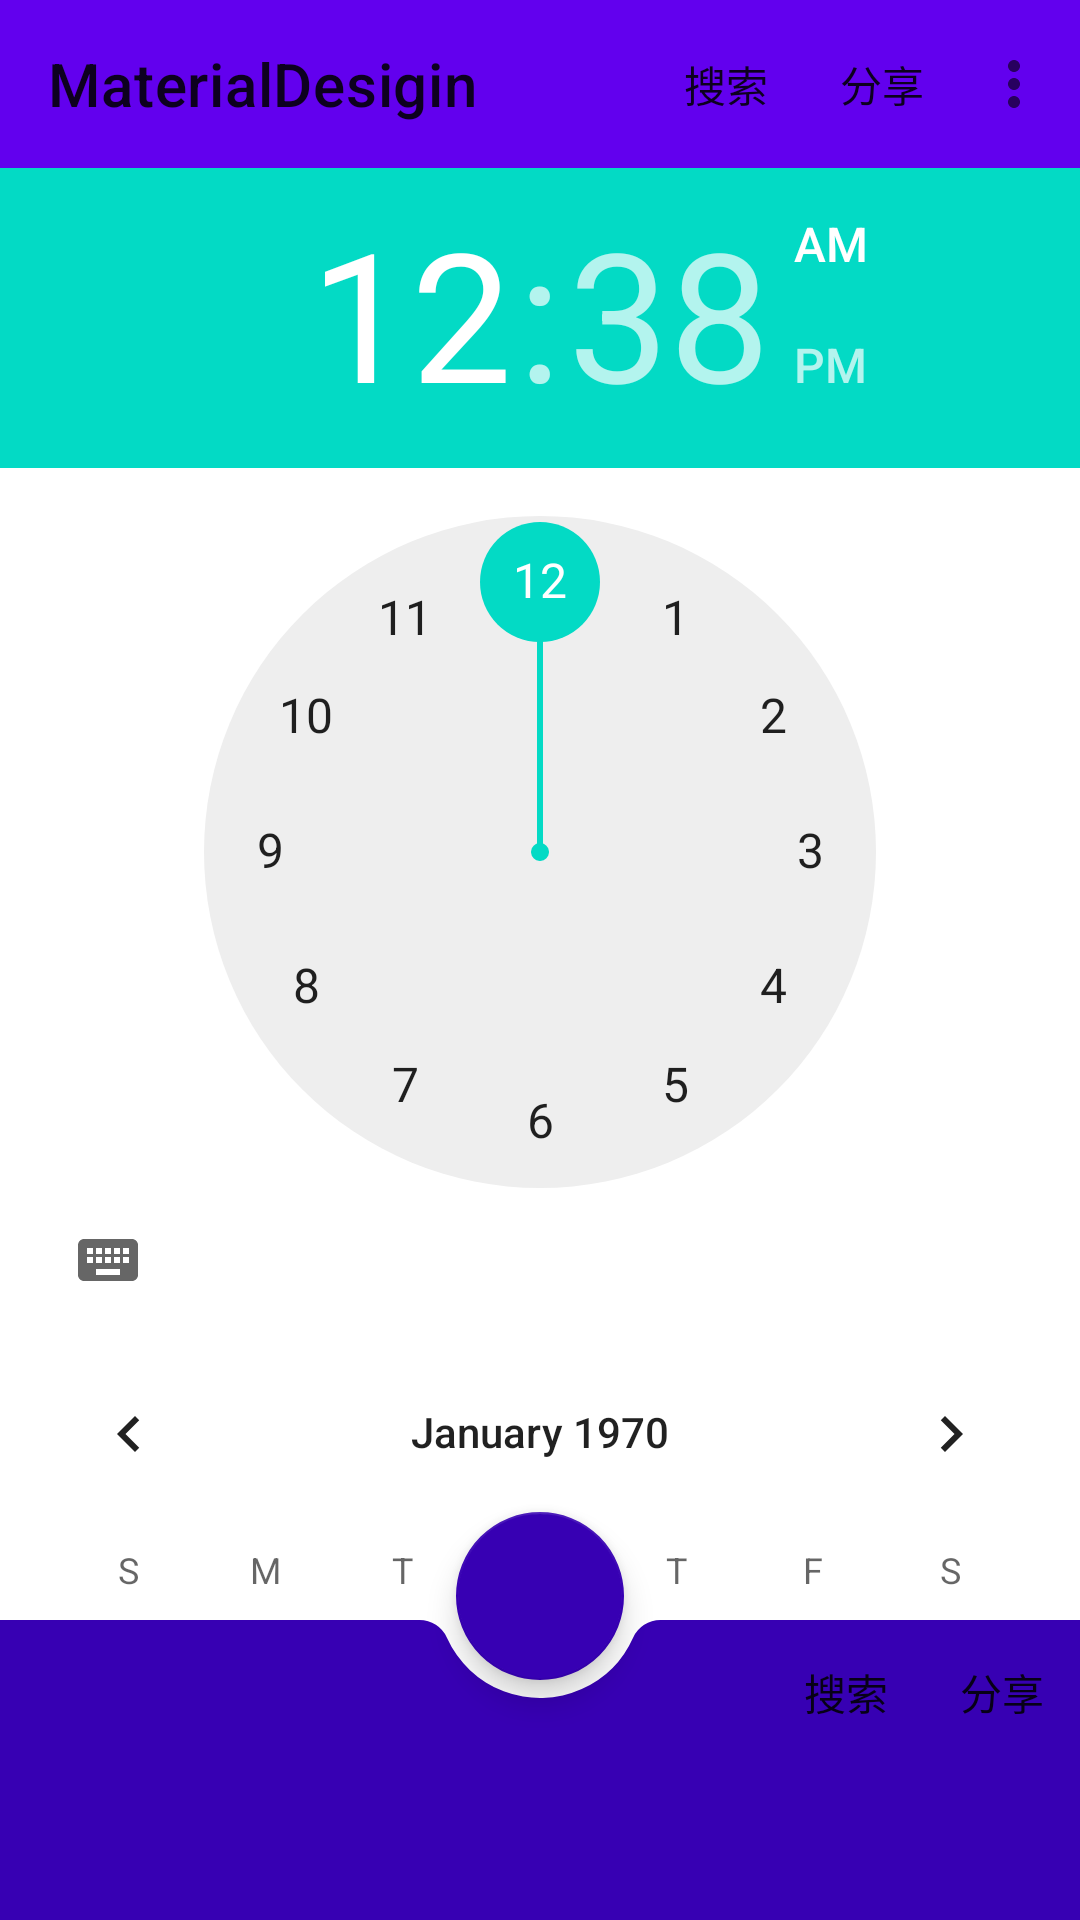

Android layout source for this screen:
<!-- AndroidManifest.xml: application theme AppTheme -->
<!-- res/layout/activity_app_bars.xml -->
<?xml version="1.0" encoding="utf-8"?>
<androidx.coordinatorlayout.widget.CoordinatorLayout xmlns:android="http://schemas.android.com/apk/res/android"
    xmlns:app="http://schemas.android.com/apk/res-auto"
    xmlns:tools="http://schemas.android.com/tools"
    android:layout_width="match_parent"
    android:layout_height="match_parent"
    tools:context=".AppBarsActivity">
    <com.google.android.material.appbar.AppBarLayout
        android:layout_width="match_parent"
        android:layout_height="wrap_content"
        app:liftOnScroll="true">
        <androidx.appcompat.widget.Toolbar
            android:id="@+id/topAppBar"
            android:layout_width="match_parent"
            android:layout_height="?attr/actionBarSize"
            app:titleMarginStart="0dp"
            app:title="@string/app_name"
            app:menu="@menu/title"
            app:liftOnScroll="true"
            style="@style/Widget.Design.CollapsingToolbar" />
    </com.google.android.material.appbar.AppBarLayout>

    
    <androidx.core.widget.NestedScrollView
        android:layout_width="match_parent"
        android:layout_height="match_parent"
        app:layout_behavior="@string/appbar_scrolling_view_behavior">
        
        <LinearLayout
            android:layout_width="match_parent"
            android:layout_height="wrap_content"
            android:orientation="vertical">

            <TimePicker
                android:layout_width="match_parent"
                android:layout_height="match_parent"/>


            <CalendarView
                android:layout_width="match_parent"
                android:layout_height="match_parent"/>
            <CalendarView
                android:layout_width="match_parent"
                android:layout_height="match_parent"/>


            <CalendarView
                android:layout_width="match_parent"
                android:layout_height="match_parent"/>
            <CalendarView
                android:layout_width="match_parent"
                android:layout_height="match_parent"/>

            <com.google.android.material.bottomnavigation.BottomNavigationView
                android:id="@+id/bottom_navigation"
                android:layout_width="match_parent"
                android:layout_height="wrap_content"
                app:backgroundTint="@color/colorAccent"
                app:menu="@menu/menu" />
        </LinearLayout>
    </androidx.core.widget.NestedScrollView>

    <com.google.android.material.bottomappbar.BottomAppBar
        android:id="@+id/bottom_app_bar"
        android:layout_width="match_parent"
        android:layout_height="100dp"
        android:layout_gravity="bottom"
        app:fabCradleRoundedCornerRadius="10dp"
        app:menu="@menu/menu"
        app:fabCradleMargin="6dp"
        app:hideOnScroll="true"
        app:fabCradleVerticalOffset="8dp"
        app:fabAlignmentMode="center"
        app:backgroundTint="@color/colorPrimaryDark"/>

    <com.google.android.material.floatingactionbutton.FloatingActionButton
        android:layout_width="wrap_content"
        android:layout_height="wrap_content"
        android:elevation="15dp"
        android:src="@drawable/ic_launcher_background"
        app:backgroundTint="@color/colorPrimaryDark"
        app:layout_anchor="@+id/bottom_app_bar"
        app:layout_anchorGravity="center_horizontal" />
</androidx.coordinatorlayout.widget.CoordinatorLayout>
<!-- resources referenced by this layout -->
<resources>
  <string name="app_name">MaterialDesigin</string>
  <style name="AppTheme" parent="Theme.MaterialComponents.Light.NoActionBar">
          
          <item name="colorPrimary">@color/colorPrimary</item>
          <item name="colorPrimaryDark">@color/colorPrimary</item>
          <item name="colorAccent">@color/colorAccent</item>
          <item name="bottomAppBarStyle">@style/Theme.MaterialComponents</item>
      </style>
  <!-- not gathered from this repository: default colours our renderer supplied (Android Studio template values) -->
  <color name="colorPrimary">#FF6200EE</color>
  <color name="colorPrimaryDark">#FF3700B3</color>
  <color name="colorAccent">#FF03DAC5</color>
</resources>
